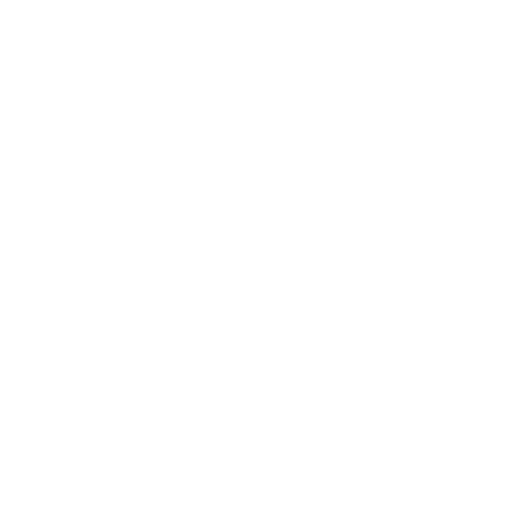
t = 0.00 s
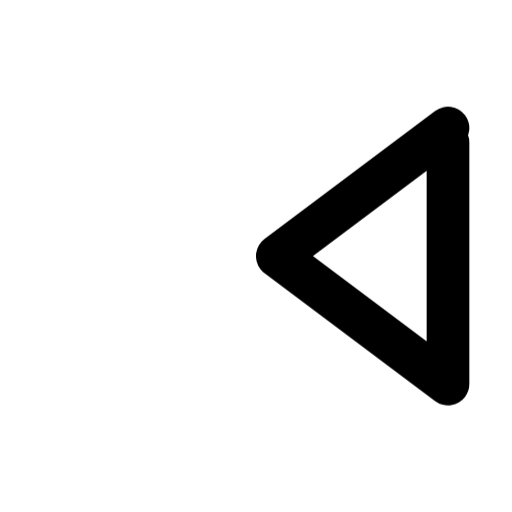
t = 0.47 s
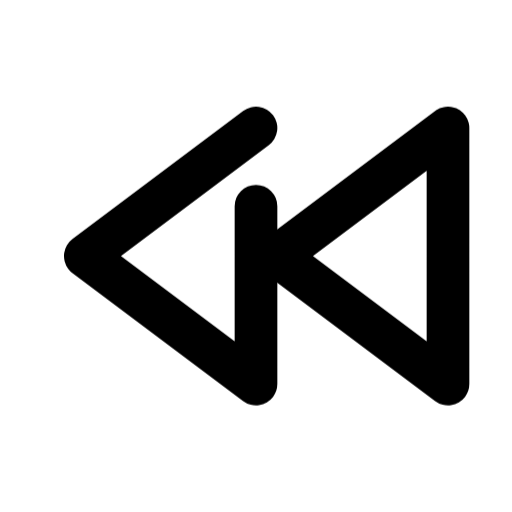
t = 0.94 s
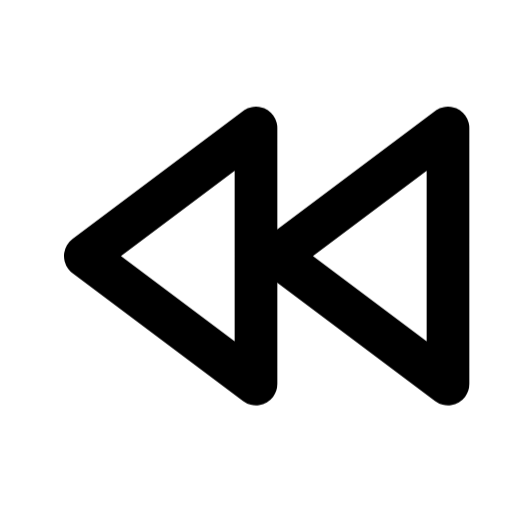
t = 1.25 s
t = 1.79 s: frame unchanged from t = 1.25 s, image omitted
t = 2.33 s: frame unchanged from t = 1.25 s, image omitted

The animated SVG that drew these frames (rendered in a browser with its animation timeline set to each time). Animation: 2 CSS @keyframes rules; one cycle of 2.65 s, repeats indefinitely.

<svg xmlns="http://www.w3.org/2000/svg" width="24" height="24" fill="none" stroke="currentColor" stroke-linecap="round" stroke-linejoin="round" stroke-width="2" viewBox="0 0 24 24">
    <!-- Generated by scripts/icon-expansion/generate.mjs -->
    <!-- Motion: trace each stroke from its own origin, accumulate the drawing, then hold before restarting. -->
    <style>
        @media (prefers-reduced-motion: no-preference) {
            @keyframes ira-stroke-rewind-0 { 0% { stroke-dashoffset: 1; opacity: 0; } 0.4% { opacity: 1; } 23.5%, 88% { stroke-dashoffset: 0; opacity: 1; } 100% { stroke-dashoffset: 0; opacity: 0; } }
            [data-ira-stroke-reveal="rewind"] [data-ira-line="0"] { stroke-dasharray: 1 1; animation: ira-stroke-rewind-0 2.65s cubic-bezier(.25,.65,.35,1) infinite; }
            @keyframes ira-stroke-rewind-1 { 0%, 23.5% { stroke-dashoffset: 1; opacity: 0; } 23.9% { opacity: 1; } 47%, 88% { stroke-dashoffset: 0; opacity: 1; } 100% { stroke-dashoffset: 0; opacity: 0; } }
            [data-ira-stroke-reveal="rewind"] [data-ira-line="1"] { stroke-dasharray: 1 1; animation: ira-stroke-rewind-1 2.65s cubic-bezier(.25,.65,.35,1) infinite; }
        }
    </style>
    <g data-ira-stroke-reveal="rewind"><path data-ira-line="0" pathLength="1" d="M21 6L13 12L21 18z"/><path data-ira-line="1" pathLength="1" d="M12 6L4 12L12 18z"/></g>
</svg>
